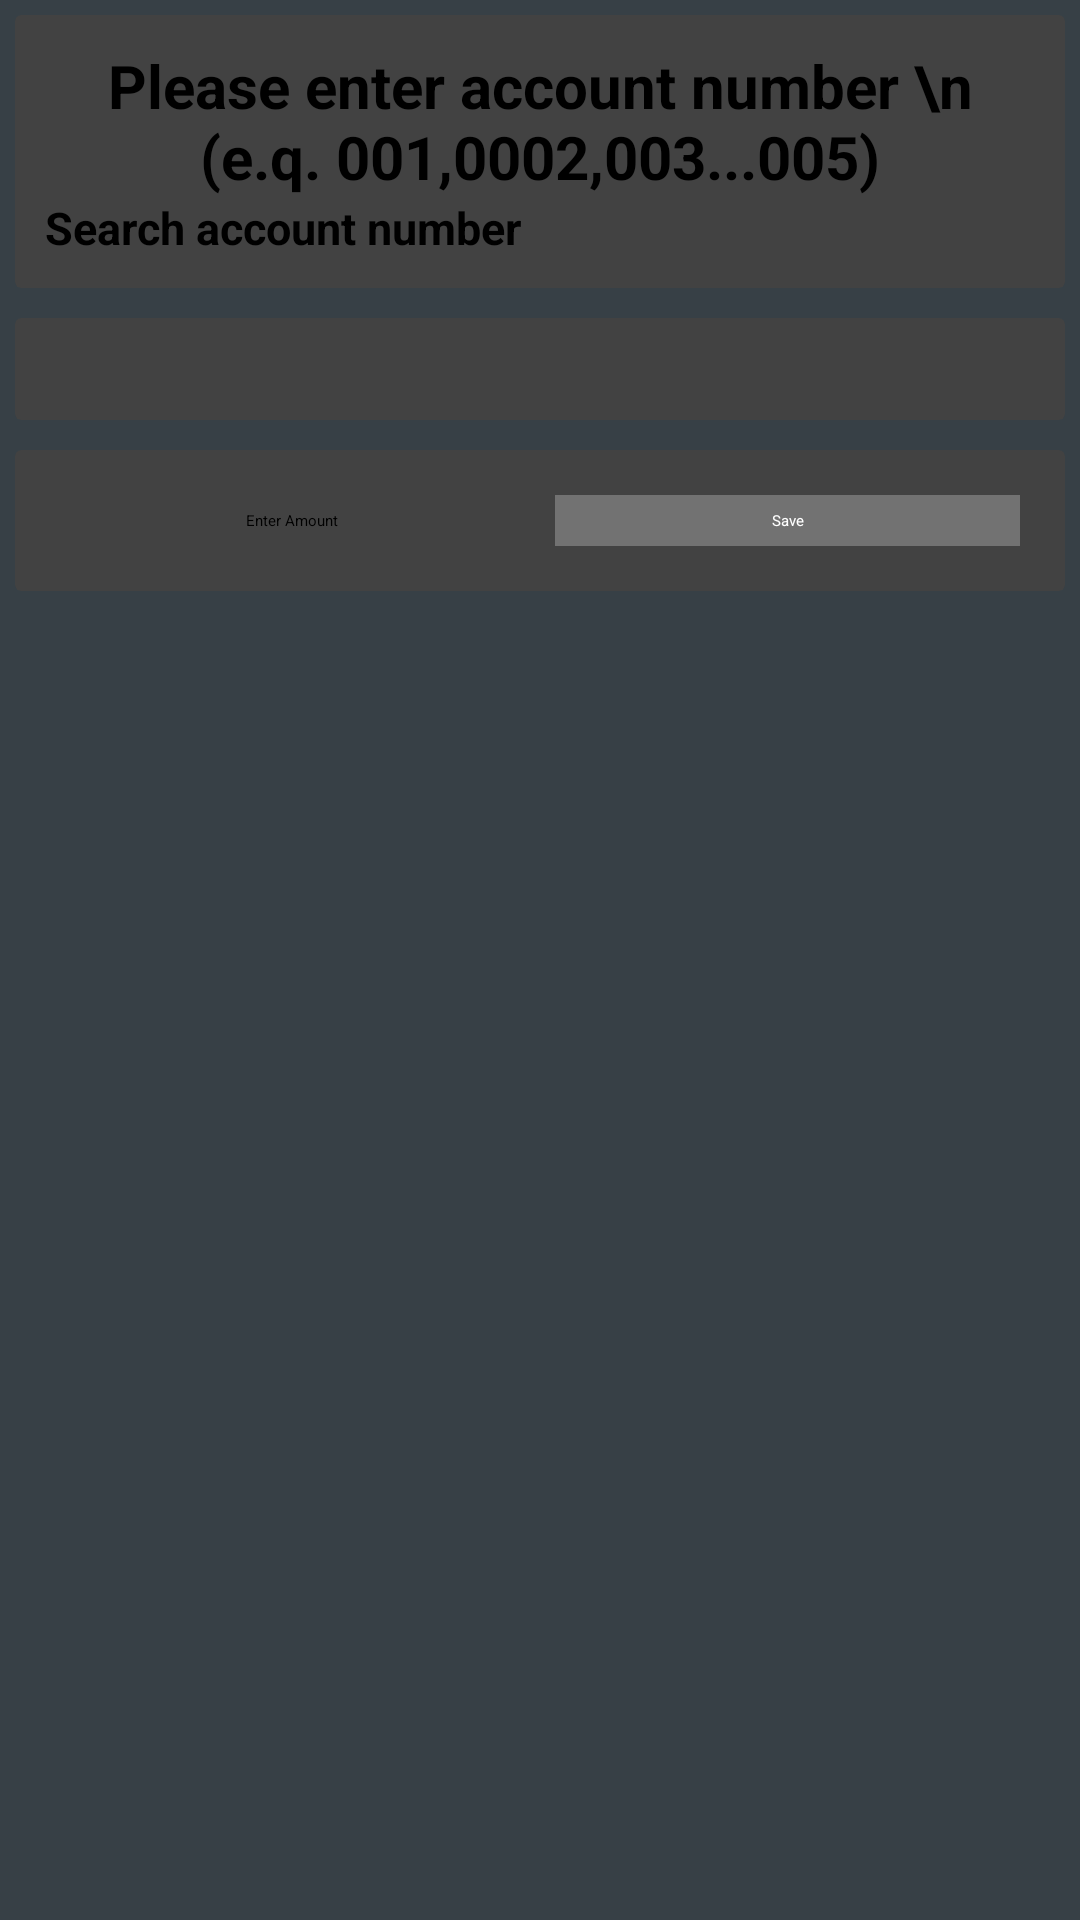

Layout XML and referenced resources for this Android screen:
<!-- AndroidManifest.xml: application theme AppTheme.Base.Purple.Dark -->
<!-- res/layout/fragment_two.xml -->
<?xml version="1.0" encoding="utf-8"?>
<ScrollView xmlns:android="http://schemas.android.com/apk/res/android"
    xmlns:card_view="http://schemas.android.com/apk/res-auto"
    android:id="@+id/login_form"
    android:layout_width="match_parent"
    android:layout_height="match_parent">

    <LinearLayout
        android:layout_width="match_parent"
        android:layout_height="match_parent"
        android:orientation="vertical">

        <android.support.v7.widget.CardView
            android:id="@+id/card_view"
            android:layout_width="fill_parent"
            android:layout_height="wrap_content"
            android:layout_gravity="center"
            android:layout_margin="5dp"
            card_view:cardCornerRadius="2dp"
            card_view:contentPadding="10dp">

            <RelativeLayout
                android:layout_width="fill_parent"
                android:layout_height="fill_parent">

                <TextView
                    android:id="@+id/tvSearchLabel"
                    android:layout_width="match_parent"
                    android:layout_height="wrap_content"
                    android:gravity="center"
                    android:text="Please enter account number \n (e.q. 001,0002,003...005)"
                    android:textSize="20sp"
                    android:textStyle="bold" />

                <EditText
                    android:id="@+id/ft_etSearch"
                    android:layout_width="match_parent"
                    android:layout_height="wrap_content"
                    android:layout_below="@+id/tvSearchLabel"
                    android:hint="Search account number"
                    android:textSize="15sp"
                    android:textStyle="bold" />
            </RelativeLayout>
        </android.support.v7.widget.CardView>

        <android.support.v7.widget.CardView

            android:layout_width="fill_parent"
            android:layout_height="wrap_content"
            android:layout_gravity="center"
            android:layout_margin="5dp"
            card_view:cardCornerRadius="2dp"
            card_view:contentPadding="10dp">

            <RelativeLayout
                android:layout_width="fill_parent"
                android:layout_height="fill_parent">

                <LinearLayout
                    android:id="@+id/llInfo"
                    android:layout_width="match_parent"
                    android:layout_height="wrap_content"
                    android:orientation="vertical">

                    <TextView
                        android:id="@+id/tvName"
                        android:layout_width="wrap_content"
                        android:layout_height="wrap_content"
                        android:textStyle="bold" />

                    <TextView
                        android:id="@+id/tvAcNumber"
                        android:layout_width="wrap_content"
                        android:layout_height="wrap_content"
                        android:textStyle="bold" />
                </LinearLayout>

                <LinearLayout
                    android:id="@+id/llBottom"
                    android:layout_width="match_parent"
                    android:layout_height="wrap_content"
                    android:layout_below="@+id/llInfo"
                    android:orientation="vertical">

                </LinearLayout>
            </RelativeLayout>

        </android.support.v7.widget.CardView>

        <android.support.v7.widget.CardView
            android:id="@+id/cvSaveInfo"
            android:layout_width="fill_parent"
            android:layout_height="wrap_content"
            android:layout_gravity="center"
            android:layout_margin="5dp"
            card_view:cardCornerRadius="2dp"
            card_view:contentPadding="10dp">

            <LinearLayout
                android:layout_width="fill_parent"
                android:layout_height="wrap_content">

                <EditText
                    android:id="@+id/etAmount"
                    android:layout_width="0dp"
                    android:layout_height="wrap_content"
                    android:layout_margin="5dp"
                    android:layout_weight="1"
                    android:gravity="center_horizontal"
                    android:hint="Enter Amount"
                    android:inputType="numberDecimal" />

                <TextView
                    android:id="@+id/tvSave"
                    android:layout_width="0dp"
                    android:layout_height="wrap_content"
                    android:layout_margin="5dp"
                    android:layout_weight="1"
                    android:background="@color/secondary_text"
                    android:gravity="center"
                    android:padding="5dp"
                    android:text="Save"
                    android:textColor="@color/white" />
            </LinearLayout>

        </android.support.v7.widget.CardView>

    </LinearLayout>
</ScrollView>
<!-- resources referenced by this layout -->
<resources>
  <color name="secondary_text">#727272</color>
  <style name="AppTheme.Base.Purple.Dark" parent="AppTheme.Purple">
          <item name="drawerArrowStyle">@style/DrawerArrowStyle</item>
          <item name="windowActionModeOverlay">true</item>
          <item name="windowActionBarOverlay">true</item>
          <item name="android:windowActionBarOverlay">true</item>
          <item name="android:windowBackground">@color/activity_bg_black</item>
          <item name="windowActionBar">false</item>
          <item name="windowNoTitle">true</item>
      </style>
  <style name="DrawerArrowStyle" parent="Widget.AppCompat.DrawerArrowToggle">
          <item name="spinBars">true</item>
          <item name="color">@android:color/white</item>
      </style>
  <color name="activity_bg_black">#374046</color>
  <!-- not gathered from this repository: default colours our renderer supplied (Android Studio template values) -->
  <color name="white">#FFFFFFFF</color>
</resources>
